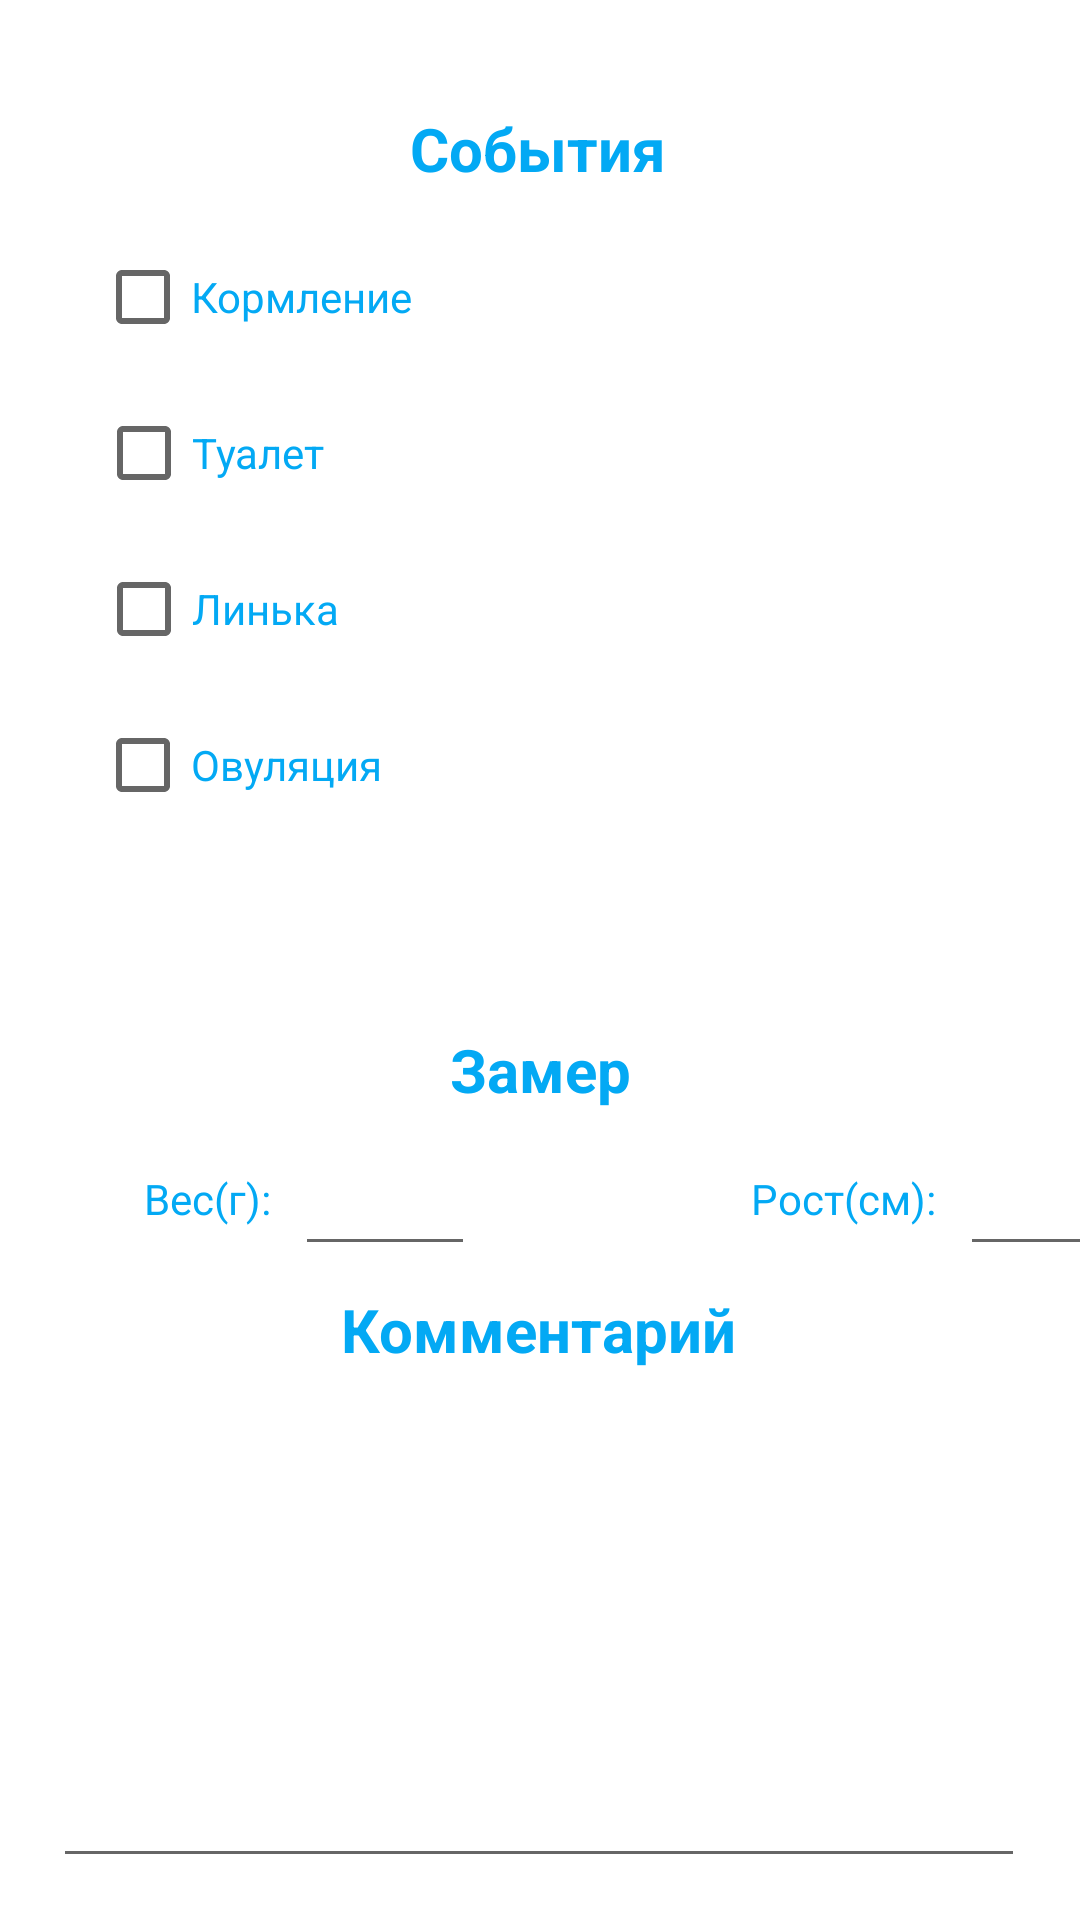

Here is an Android app screen rendered from its layout file. Give the layout XML and the strings, colors and styles it references.
<!-- AndroidManifest.xml: application theme Theme.ProjectGekko_finalVersion -->
<!-- res/layout/activity_calendar_event.xml -->
<?xml version="1.0" encoding="utf-8"?>
<androidx.constraintlayout.widget.ConstraintLayout xmlns:android="http://schemas.android.com/apk/res/android"
    xmlns:app="http://schemas.android.com/apk/res-auto"
    xmlns:tools="http://schemas.android.com/tools"
    android:layout_width="match_parent"
    android:layout_height="match_parent"
    tools:context=".ActivityCalendarEvent">

    <TextView
        android:id="@+id/events"
        android:layout_width="wrap_content"
        android:layout_height="wrap_content"
        android:layout_marginTop="36dp"
        android:text="События"
        android:textColor="@color/teal_200"
        android:textSize="20sp"
        android:textStyle="bold"
        app:layout_constraintEnd_toEndOf="parent"
        app:layout_constraintHorizontal_bias="0.498"
        app:layout_constraintStart_toStartOf="parent"
        app:layout_constraintTop_toTopOf="parent" />

    <CheckBox
        android:id="@+id/checkBoxToilet"
        android:layout_width="wrap_content"
        android:layout_height="wrap_content"
        android:layout_marginTop="4dp"
        android:text="Туалет"
        android:textColor="@color/teal_200"
        app:layout_constraintEnd_toEndOf="parent"
        app:layout_constraintHorizontal_bias="0.113"
        app:layout_constraintStart_toStartOf="parent"
        app:layout_constraintTop_toBottomOf="@+id/checkBoxFeeding" />

    <CheckBox
        android:id="@+id/checkBoxOvulation"
        android:layout_width="wrap_content"
        android:layout_height="wrap_content"
        android:layout_marginTop="4dp"
        android:text="Овуляция"
        android:textColor="@color/teal_200"
        app:layout_constraintEnd_toEndOf="parent"
        app:layout_constraintHorizontal_bias="0.12"
        app:layout_constraintStart_toStartOf="parent"
        app:layout_constraintTop_toBottomOf="@+id/checkBoxMolt" />

    <CheckBox
        android:id="@+id/checkBoxFeeding"
        android:layout_width="wrap_content"
        android:layout_height="wrap_content"
        android:layout_marginTop="12dp"
        android:text="Кормление"
        android:textColor="@color/teal_200"
        app:layout_constraintEnd_toEndOf="parent"
        app:layout_constraintHorizontal_bias="0.125"
        app:layout_constraintStart_toStartOf="parent"
        app:layout_constraintTop_toBottomOf="@+id/events" />

    <CheckBox
        android:id="@+id/checkBoxMolt"
        android:layout_width="wrap_content"
        android:layout_height="wrap_content"
        android:layout_marginTop="4dp"
        android:text="Линька"
        android:textColor="@color/teal_200"
        app:layout_constraintEnd_toEndOf="parent"
        app:layout_constraintHorizontal_bias="0.115"
        app:layout_constraintStart_toStartOf="parent"
        app:layout_constraintTop_toBottomOf="@+id/checkBoxToilet" />

    <TextView
        android:id="@+id/sample"
        android:layout_width="wrap_content"
        android:layout_height="wrap_content"
        android:layout_marginTop="280dp"
        android:text="Замер"
        android:textColor="@color/teal_200"
        android:textSize="20sp"
        android:textStyle="bold"
        app:layout_constraintEnd_toEndOf="parent"
        app:layout_constraintStart_toStartOf="parent"
        app:layout_constraintTop_toBottomOf="@+id/events" />

    <TextView
        android:id="@+id/textView4"
        android:layout_width="wrap_content"
        android:layout_height="wrap_content"
        android:layout_marginStart="48dp"
        android:layout_marginTop="20dp"
        android:text="Вес(г):"
        android:textColor="@color/teal_200"
        app:layout_constraintStart_toStartOf="parent"
        app:layout_constraintTop_toBottomOf="@+id/sample" />

    <TextView
        android:id="@+id/textView5"
        android:layout_width="wrap_content"
        android:layout_height="wrap_content"
        android:layout_marginStart="160dp"
        android:layout_marginTop="20dp"
        android:text="Рост(см):"
        android:textColor="@color/teal_200"
        app:layout_constraintStart_toEndOf="@+id/textView4"
        app:layout_constraintTop_toBottomOf="@+id/sample" />

    <EditText
        android:id="@+id/editTextWeight"
        android:layout_width="60dp"
        android:layout_height="40dp"
        android:layout_marginStart="8dp"
        android:layout_marginTop="12dp"
        android:textColor="@color/teal_700"
        app:layout_constraintStart_toEndOf="@+id/textView4"
        app:layout_constraintTop_toBottomOf="@+id/sample"></EditText>

    <EditText
        android:id="@+id/editTextHeight"
        android:layout_width="60dp"
        android:layout_height="40dp"
        android:layout_marginStart="8dp"
        android:layout_marginTop="12dp"
        android:textColor="@color/teal_700"
        app:layout_constraintEnd_toEndOf="parent"
        app:layout_constraintHorizontal_bias="0.0"
        app:layout_constraintStart_toEndOf="@+id/textView5"
        app:layout_constraintTop_toBottomOf="@+id/sample"></EditText>

    <TextView
        android:id="@+id/comm"
        android:layout_width="wrap_content"
        android:layout_height="wrap_content"
        android:text="Комментарий"
        android:textColor="@color/teal_200"
        android:textSize="20sp"
        android:textStyle="bold"
        app:layout_constraintBottom_toBottomOf="parent"
        app:layout_constraintEnd_toEndOf="parent"
        app:layout_constraintHorizontal_bias="0.498"
        app:layout_constraintStart_toStartOf="parent"
        app:layout_constraintTop_toBottomOf="@+id/sample"
        app:layout_constraintVertical_bias="0.245" />

    <EditText
        android:id="@+id/editTextComm"
        android:layout_width="324dp"
        android:layout_height="228dp"
        android:layout_marginTop="28dp"
        android:textColor="@color/teal_700"
        app:layout_constraintEnd_toEndOf="parent"
        app:layout_constraintHorizontal_bias="0.494"
        app:layout_constraintStart_toStartOf="parent"
        app:layout_constraintTop_toBottomOf="@+id/sample" />
</androidx.constraintlayout.widget.ConstraintLayout>
<!-- resources referenced by this layout -->
<resources>
  <color name="teal_200">#03A9F4</color>
  <color name="teal_700">#2196F3</color>
  <style name="Theme.ProjectGekko_finalVersion" parent="Theme.MaterialComponents.DayNight.DarkActionBar">
          
          <item name="colorPrimary">@color/teal_200</item>
          <item name="colorPrimaryVariant">@color/teal_700</item>
          <item name="colorOnPrimary">@color/white</item>
          
          <item name="colorSecondary">@color/teal_200</item>
          <item name="colorSecondaryVariant">@color/teal_700</item>
          <item name="colorOnSecondary">@color/teal_200</item>
          
          <item name="android:statusBarColor">?attr/colorPrimaryVariant</item>
          
      </style>
  <color name="white">#FFFFFFFF</color>
</resources>
